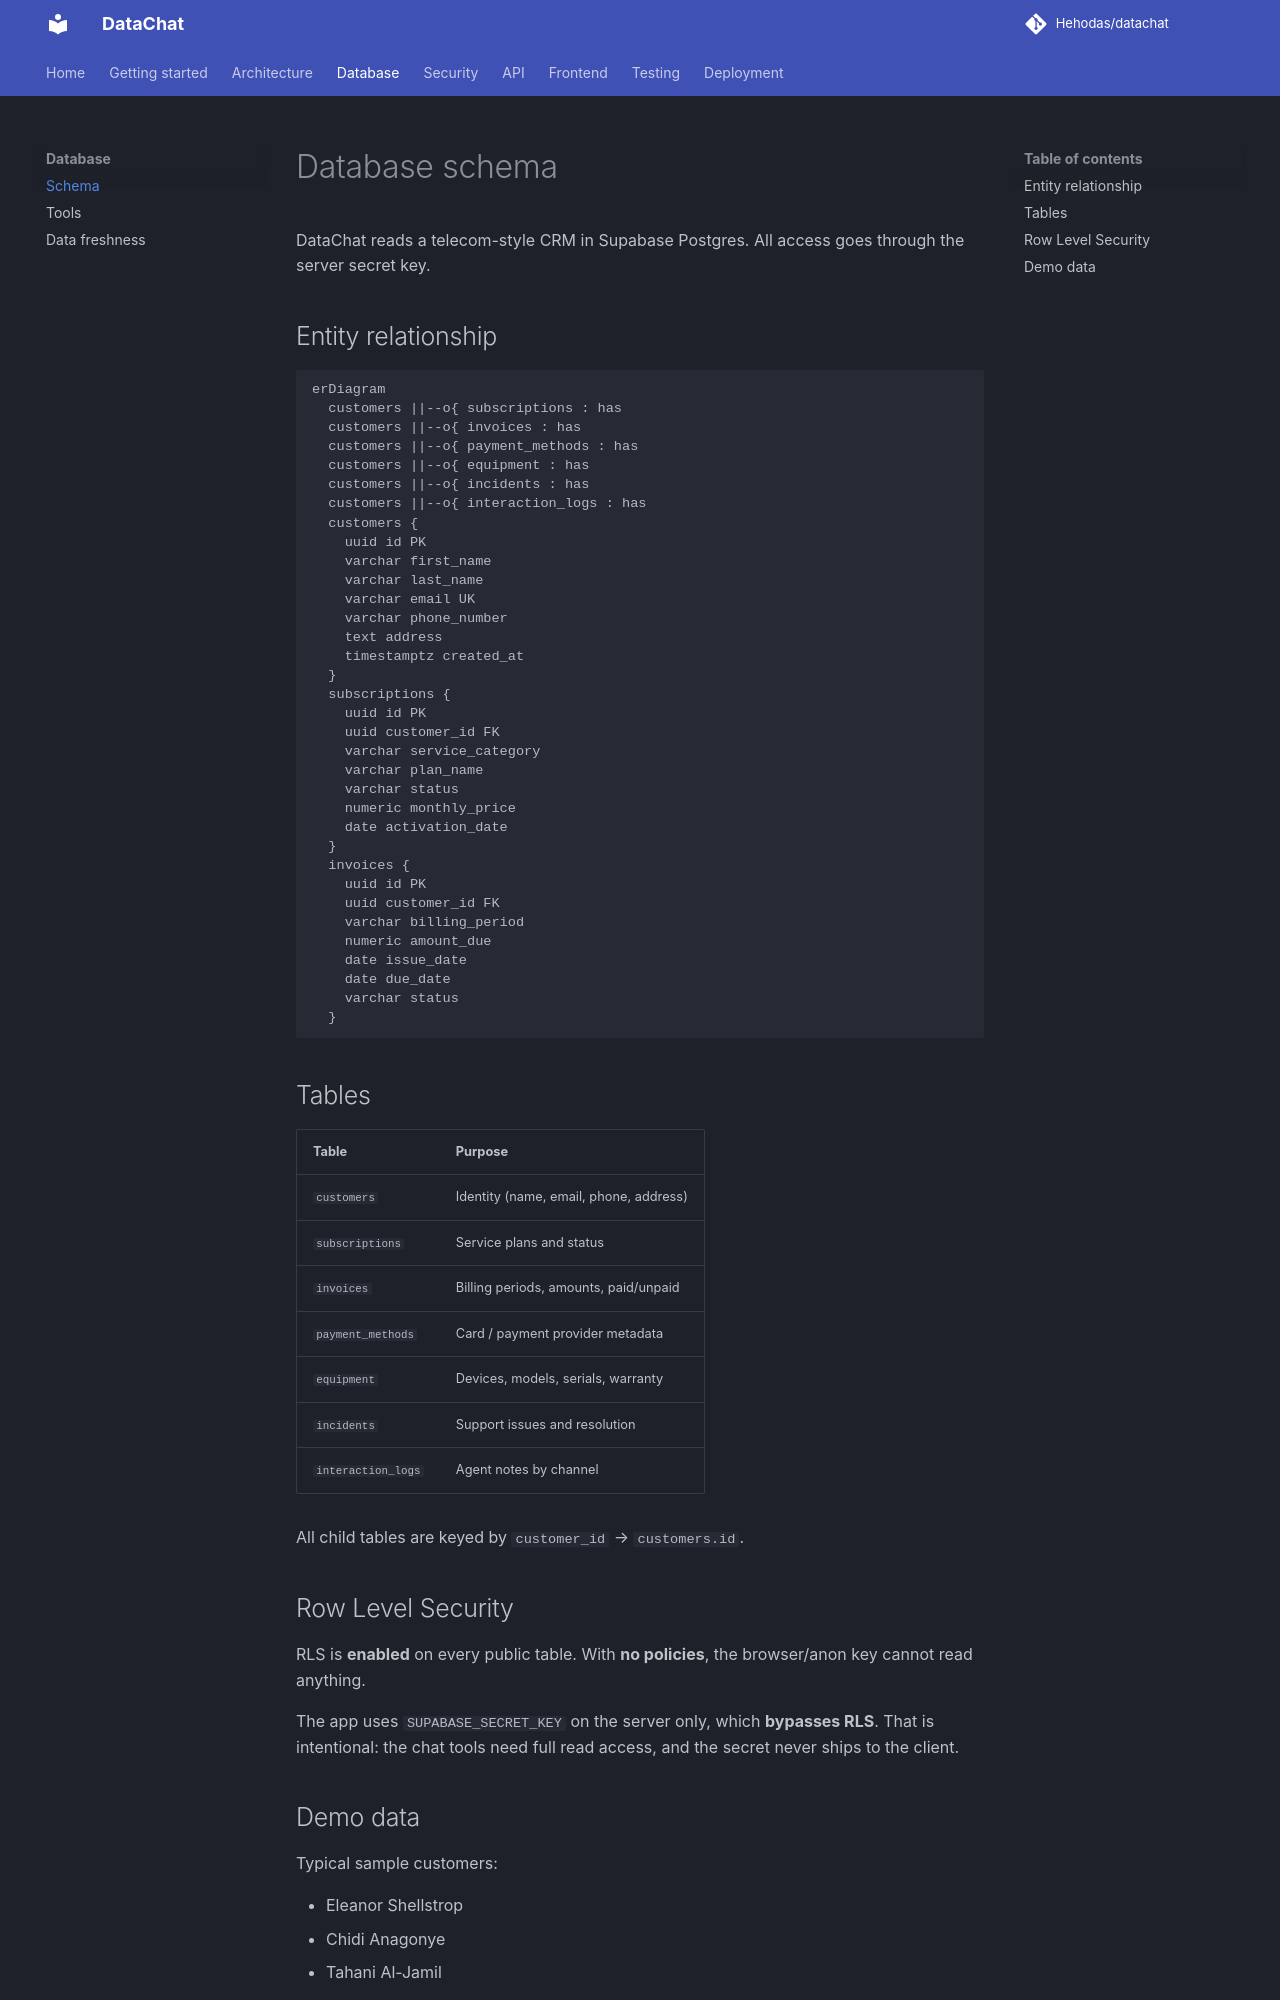

repository: Hehodas/datachat · page: database/schema/index.html · generator: mkdocs

# Database schema

DataChat reads a telecom-style CRM in Supabase Postgres. All access goes through the server secret key.

## Entity relationship

```mermaid
erDiagram
  customers ||--o{ subscriptions : has
  customers ||--o{ invoices : has
  customers ||--o{ payment_methods : has
  customers ||--o{ equipment : has
  customers ||--o{ incidents : has
  customers ||--o{ interaction_logs : has
  customers {
    uuid id PK
    varchar first_name
    varchar last_name
    varchar email UK
    varchar phone_number
    text address
    timestamptz created_at
  }
  subscriptions {
    uuid id PK
    uuid customer_id FK
    varchar service_category
    varchar plan_name
    varchar status
    numeric monthly_price
    date activation_date
  }
  invoices {
    uuid id PK
    uuid customer_id FK
    varchar billing_period
    numeric amount_due
    date issue_date
    date due_date
    varchar status
  }
```

## Tables

| Table | Purpose |
| --- | --- |
| `customers` | Identity (name, email, phone, address) |
| `subscriptions` | Service plans and status |
| `invoices` | Billing periods, amounts, paid/unpaid |
| `payment_methods` | Card / payment provider metadata |
| `equipment` | Devices, models, serials, warranty |
| `incidents` | Support issues and resolution |
| `interaction_logs` | Agent notes by channel |

All child tables are keyed by `customer_id` → `customers.id`.

## Row Level Security

RLS is **enabled** on every public table. With **no policies**, the browser/anon key cannot read anything.

The app uses `SUPABASE_SECRET_KEY` on the server only, which **bypasses RLS**. That is intentional: the chat tools need full read access, and the secret never ships to the client.
